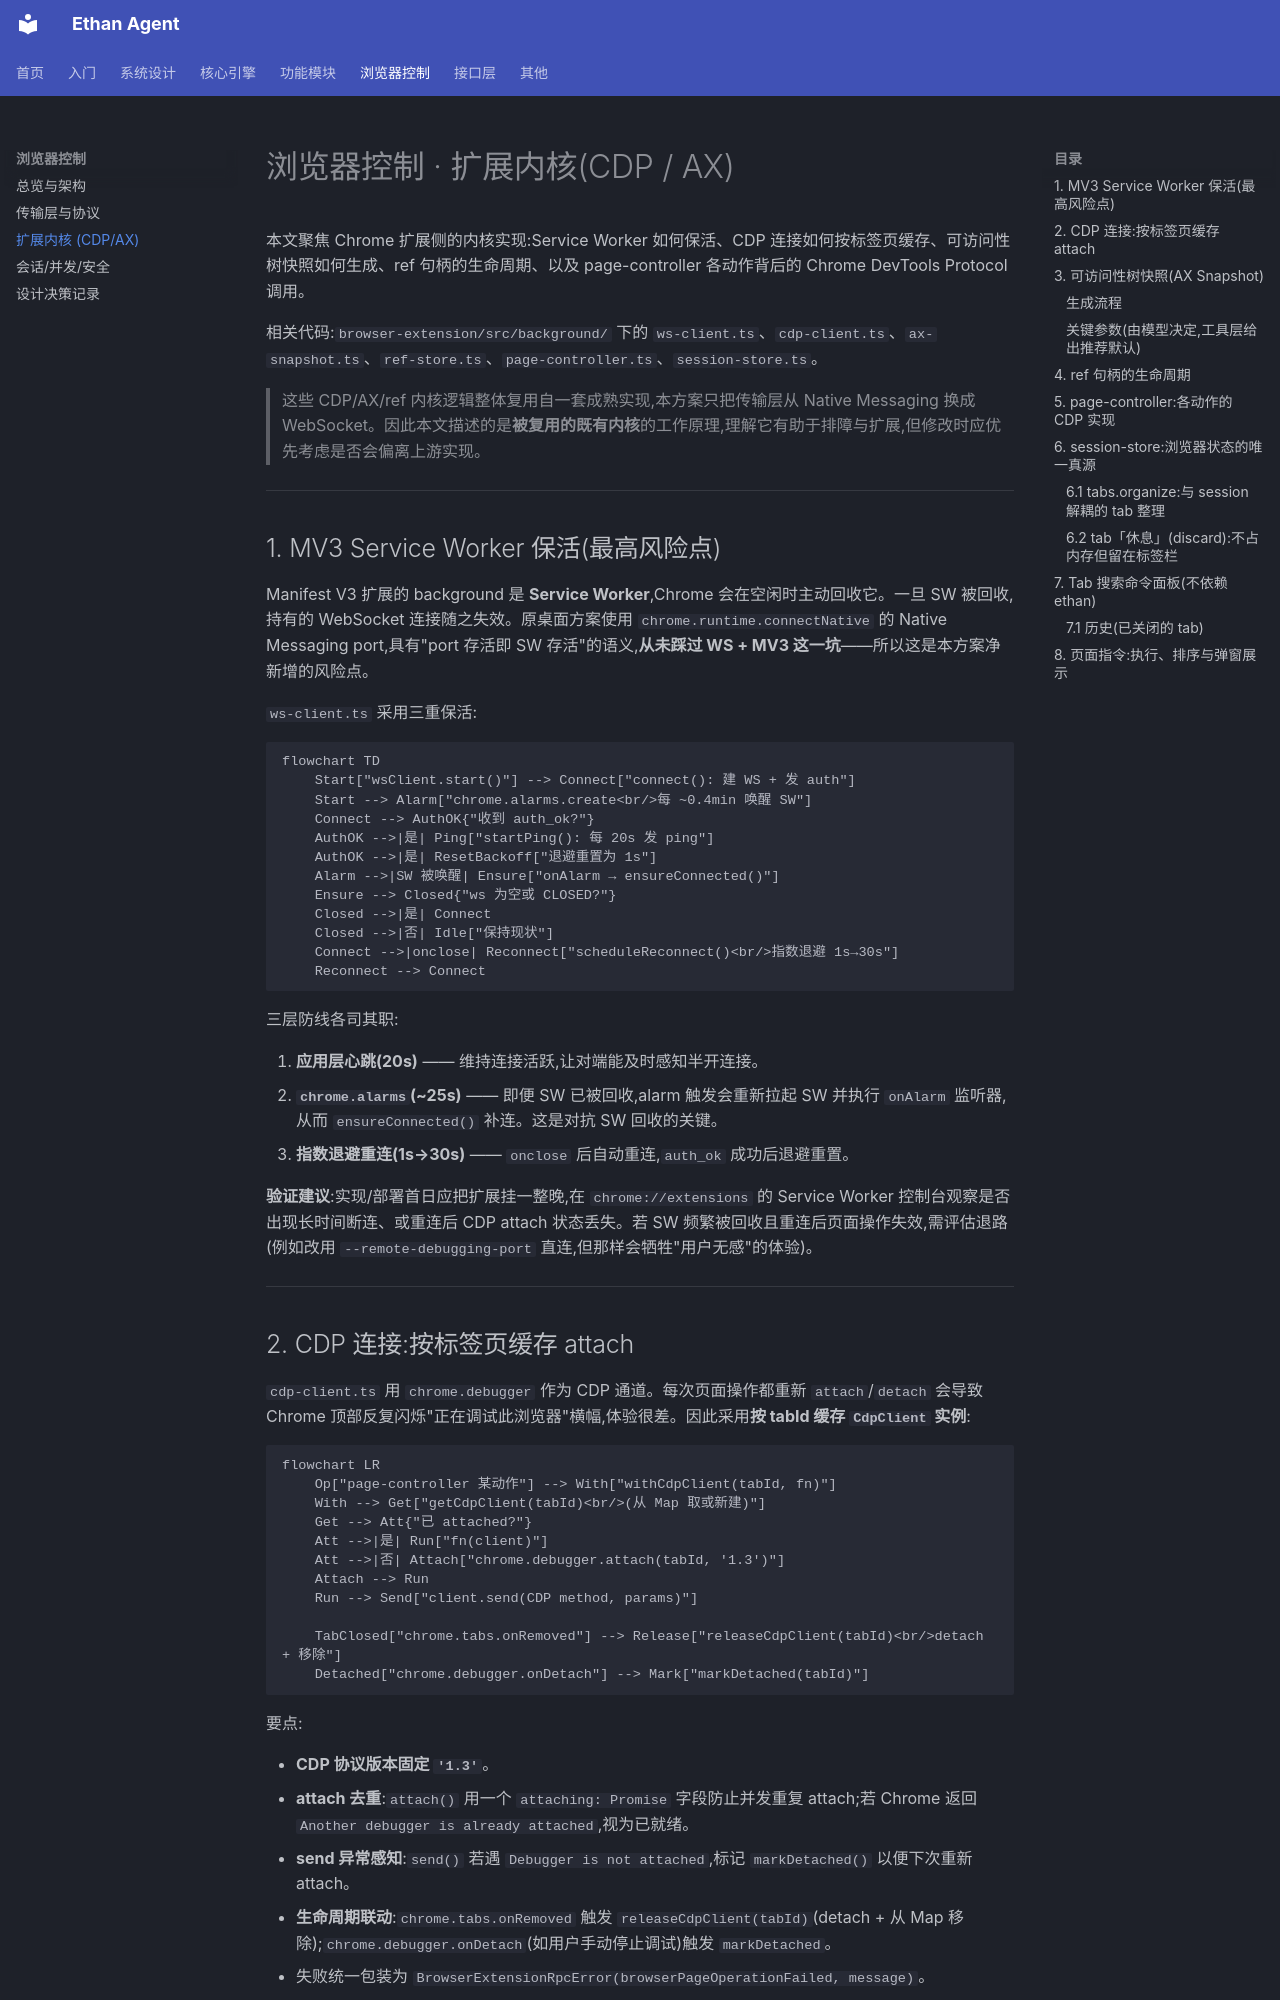

repository: llm011/ethan-agent · page: browser/extension-internals/index.html · generator: mkdocs

# 浏览器控制 · 扩展内核(CDP / AX)

本文聚焦 Chrome 扩展侧的内核实现:Service Worker 如何保活、CDP 连接如何按标签页缓存、可访问性树快照如何生成、ref 句柄的生命周期、以及 page-controller 各动作背后的 Chrome DevTools Protocol 调用。

相关代码:`browser-extension/src/background/` 下的 `ws-client.ts`、`cdp-client.ts`、`ax-snapshot.ts`、`ref-store.ts`、`page-controller.ts`、`session-store.ts`。

> 这些 CDP/AX/ref 内核逻辑整体复用自一套成熟实现,本方案只把传输层从 Native Messaging 换成 WebSocket。因此本文描述的是**被复用的既有内核**的工作原理,理解它有助于排障与扩展,但修改时应优先考虑是否会偏离上游实现。

---

## 1. MV3 Service Worker 保活(最高风险点)

Manifest V3 扩展的 background 是 **Service Worker**,Chrome 会在空闲时主动回收它。一旦 SW 被回收,持有的 WebSocket 连接随之失效。原桌面方案使用 `chrome.runtime.connectNative` 的 Native Messaging port,具有"port 存活即 SW 存活"的语义,**从未踩过 WS + MV3 这一坑**——所以这是本方案净新增的风险点。

`ws-client.ts` 采用三重保活:

```mermaid
flowchart TD
    Start["wsClient.start()"] --> Connect["connect(): 建 WS + 发 auth"]
    Start --> Alarm["chrome.alarms.create<br/>每 ~0.4min 唤醒 SW"]
    Connect --> AuthOK{"收到 auth_ok?"}
    AuthOK -->|是| Ping["startPing(): 每 20s 发 ping"]
    AuthOK -->|是| ResetBackoff["退避重置为 1s"]
    Alarm -->|SW 被唤醒| Ensure["onAlarm → ensureConnected()"]
    Ensure --> Closed{"ws 为空或 CLOSED?"}
    Closed -->|是| Connect
    Closed -->|否| Idle["保持现状"]
    Connect -->|onclose| Reconnect["scheduleReconnect()<br/>指数退避 1s→30s"]
    Reconnect --> Connect
```

三层防线各司其职:

1. **应用层心跳(20s)** —— 维持连接活跃,让对端能及时感知半开连接。
2. **`chrome.alarms`(~25s)** —— 即便 SW 已被回收,alarm 触发会重新拉起 SW 并执行 `onAlarm` 监听器,从而 `ensureConnected()` 补连。这是对抗 SW 回收的关键。
3. **指数退避重连(1s→30s)** —— `onclose` 后自动重连,`auth_ok` 成功后退避重置。

**验证建议**:实现/部署首日应把扩展挂一整晚,在 `chrome://extensions` 的 Service Worker 控制台观察是否出现长时间断连、或重连后 CDP attach 状态丢失。若 SW 频繁被回收且重连后页面操作失效,需评估退路(例如改用 `--remote-debugging-port` 直连,但那样会牺牲"用户无感"的体验)。

---

## 2. CDP 连接:按标签页缓存 attach

`cdp-client.ts` 用 `chrome.debugger` 作为 CDP 通道。每次页面操作都重新 `attach`/`detach` 会导致 Chrome 顶部反复闪烁"正在调试此浏览器"横幅,体验很差。因此采用**按 tabId 缓存 `CdpClient` 实例**:

```mermaid
flowchart LR
    Op["page-controller 某动作"] --> With["withCdpClient(tabId, fn)"]
    With --> Get["getCdpClient(tabId)<br/>(从 Map 取或新建)"]
    Get --> Att{"已 attached?"}
    Att -->|是| Run["fn(client)"]
    Att -->|否| Attach["chrome.debugger.attach(tabId, '1.3')"]
    Attach --> Run
    Run --> Send["client.send(CDP method, params)"]

    TabClosed["chrome.tabs.onRemoved"] --> Release["releaseCdpClient(tabId)<br/>detach + 移除"]
    Detached["chrome.debugger.onDetach"] --> Mark["markDetached(tabId)"]
```

要点:

- **CDP 协议版本固定 `'1.3'`**。
- **attach 去重**:`attach()` 用一个 `attaching: Promise` 字段防止并发重复 attach;若 Chrome 返回 `Another debugger is already attached`,视为已就绪。
- **send 异常感知**:`send()` 若遇 `Debugger is not attached`,标记 `markDetached()` 以便下次重新 attach。
- **生命周期联动**:`chrome.tabs.onRemoved` 触发 `releaseCdpClient(tabId)`(detach + 从 Map 移除);`chrome.debugger.onDetach`(如用户手动停止调试)触发 `markDetached`。
- 失败统一包装为 `BrowserExtensionRpcError(browserPageOperationFailed, message)`。

---

## 3. 可访问性树快照(AX Snapshot)

`ax-snapshot.ts` 是结构化页面理解的核心:把 Chrome 的可访问性树转成"带 ref 句柄的、可供模型阅读的精简结构"。这正是 `agent-browser` 风格操作的基础——模型不直接看 HTML,而是看一棵语义化的、每个可交互元素都带稳定 `ref` 的树。
